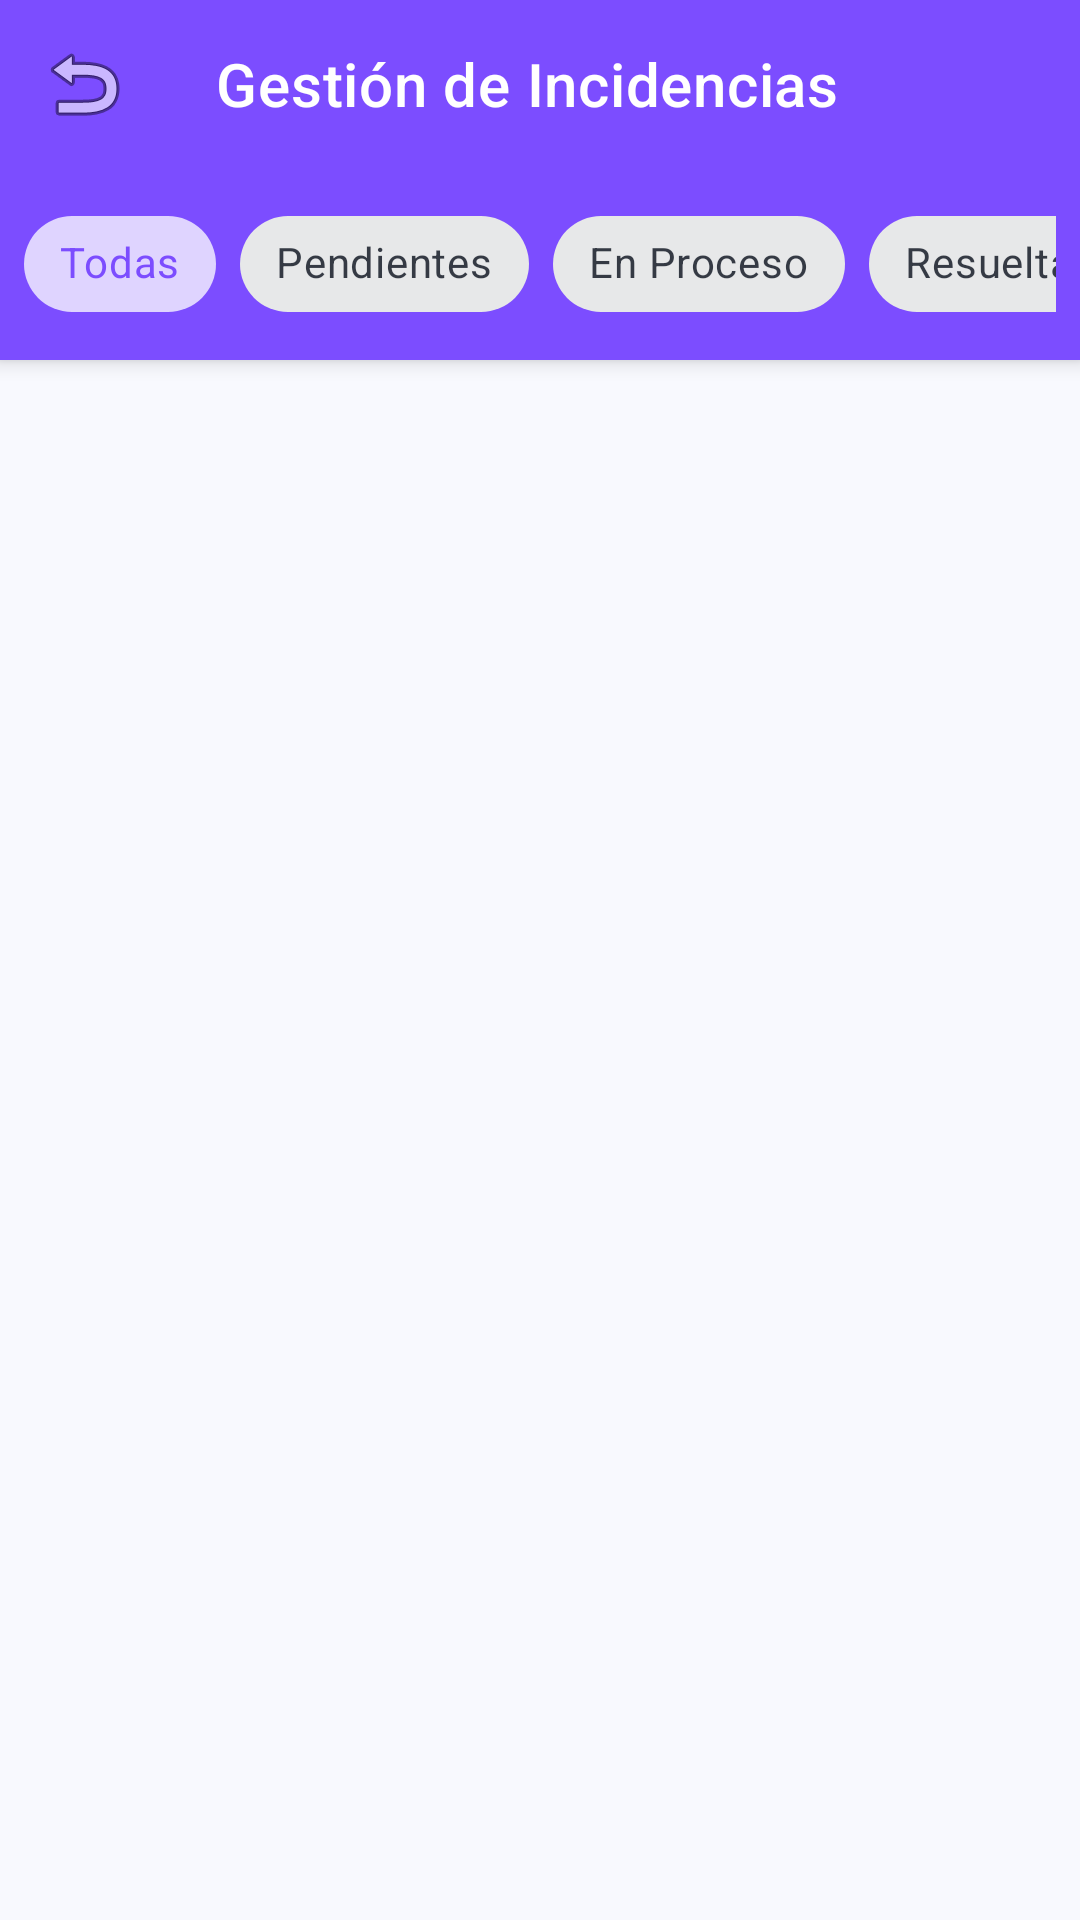

Android layout source for this screen:
<!-- AndroidManifest.xml: application theme Theme.Adminiums1 -->
<!-- res/layout/activity_manejo_incidencias.xml -->
<?xml version="1.0" encoding="utf-8"?>
<androidx.coordinatorlayout.widget.CoordinatorLayout xmlns:android="http://schemas.android.com/apk/res/android"
    xmlns:app="http://schemas.android.com/apk/res-auto"
    android:layout_width="match_parent"
    android:layout_height="match_parent"
    android:background="@color/colorBackground">

    <com.google.android.material.appbar.AppBarLayout
        android:layout_width="match_parent"
        android:layout_height="wrap_content">

        <androidx.appcompat.widget.Toolbar
            android:id="@+id/toolbar"
            android:layout_width="match_parent"
            android:layout_height="?attr/actionBarSize"
            android:background="@color/colorPrimary"
            app:navigationIcon="@android:drawable/ic_menu_revert"
            app:title="Gestión de Incidencias"
            app:titleTextColor="@color/white" />

        <HorizontalScrollView
            android:layout_width="match_parent"
            android:layout_height="wrap_content"
            android:padding="8dp"
            android:scrollbars="none">

            <com.google.android.material.chip.ChipGroup
                android:id="@+id/chipGroupFiltros"
                android:layout_width="wrap_content"
                android:layout_height="wrap_content"
                app:singleSelection="true">

                <com.google.android.material.chip.Chip
                    android:id="@+id/chipTodas"
                    style="@style/Widget.MaterialComponents.Chip.Choice"
                    android:layout_width="wrap_content"
                    android:layout_height="wrap_content"
                    android:checked="true"
                    android:text="Todas" />

                <com.google.android.material.chip.Chip
                    android:id="@+id/chipPendientes"
                    style="@style/Widget.MaterialComponents.Chip.Choice"
                    android:layout_width="wrap_content"
                    android:layout_height="wrap_content"
                    android:text="Pendientes" />

                <com.google.android.material.chip.Chip
                    android:id="@+id/chipEnProceso"
                    style="@style/Widget.MaterialComponents.Chip.Choice"
                    android:layout_width="wrap_content"
                    android:layout_height="wrap_content"
                    android:text="En Proceso" />

                <com.google.android.material.chip.Chip
                    android:id="@+id/chipResueltas"
                    style="@style/Widget.MaterialComponents.Chip.Choice"
                    android:layout_width="wrap_content"
                    android:layout_height="wrap_content"
                    android:text="Resueltas" />
            </com.google.android.material.chip.ChipGroup>
        </HorizontalScrollView>
    </com.google.android.material.appbar.AppBarLayout>

    <FrameLayout
        android:layout_width="match_parent"
        android:layout_height="match_parent"
        app:layout_behavior="@string/appbar_scrolling_view_behavior">

        <androidx.recyclerview.widget.RecyclerView
            android:id="@+id/rvIncidencias"
            android:layout_width="match_parent"
            android:layout_height="match_parent"
            android:paddingHorizontal="8dp" />

        <LinearLayout
            android:id="@+id/layoutEmpty"
            android:layout_width="wrap_content"
            android:layout_height="wrap_content"
            android:layout_gravity="center"
            android:gravity="center"
            android:orientation="vertical"
            android:visibility="gone">

            <ImageView
                android:layout_width="80dp"
                android:layout_height="80dp"
                android:contentDescription="Vacío"
                android:src="@android:drawable/ic_menu_info_details"
                app:tint="@color/colorTextSecondary" />

            <TextView
                android:layout_width="wrap_content"
                android:layout_height="wrap_content"
                android:layout_marginTop="8dp"
                android:text="Sin incidencias en este filtro"
                android:textColor="@color/colorTextSecondary" />
        </LinearLayout>
    </FrameLayout>
</androidx.coordinatorlayout.widget.CoordinatorLayout>
<!-- resources referenced by this layout -->
<resources>
  <color name="colorBackground">#F8F9FE</color>
  <color name="colorPrimary">#7C4DFF</color>
  <color name="colorTextSecondary">#718096</color>
  <color name="white">#FFFFFF</color>
  <style name="Theme.Adminiums1" parent="Theme.MaterialComponents.Light.NoActionBar">
          <item name="colorPrimary">@color/colorPrimary</item>
          <item name="colorPrimaryVariant">@color/colorPrimaryDark</item>
          <item name="colorOnPrimary">@color/white</item>
          <item name="colorSecondary">@color/colorPrimaryLight</item>
          <item name="colorOnSecondary">@color/white</item>
          <item name="android:colorBackground">@color/colorBackground</item>
          <item name="colorSurface">@color/colorSurface</item>
          <item name="colorOnSurface">@color/colorTextPrimary</item>
          <item name="android:windowBackground">@color/colorBackground</item>
          <item name="materialButtonStyle">@style/Widget.Adminiums.Button</item>
          <item name="textInputStyle">@style/Widget.Adminiums.TextInputLayout</item>
      </style>
  <color name="colorPrimaryDark">#6200EA</color>
  <color name="colorPrimaryLight">#B47CFF</color>
  <color name="colorSurface">#FFFFFF</color>
  <color name="colorTextPrimary">#1A202C</color>
  <style name="Widget.Adminiums.Button" parent="Widget.MaterialComponents.Button">
          <item name="android:textAllCaps">false</item>
          <item name="cornerRadius">8dp</item>
          <item name="android:letterSpacing">0</item>
      </style>
  <style name="Widget.Adminiums.TextInputLayout" parent="Widget.MaterialComponents.TextInputLayout.OutlinedBox">
          <item name="boxStrokeColor">@color/colorBorderSecondary</item>
          <item name="boxStrokeWidth">0.5dp</item>
          <item name="boxCornerRadiusTopStart">8dp</item>
          <item name="boxCornerRadiusTopEnd">8dp</item>
          <item name="boxCornerRadiusBottomStart">8dp</item>
          <item name="boxCornerRadiusBottomEnd">8dp</item>
          <item name="boxBackgroundColor">@color/colorSurfaceSecondary</item>
          <item name="hintTextColor">@color/colorTextSecondary</item>
          <item name="android:textColorHint">@color/colorTextTertiary</item>
      </style>
  <color name="colorBorderSecondary">#E2E8F0</color>
  <color name="colorSurfaceSecondary">#F3F5F7</color>
  <color name="colorTextTertiary">#A0AEC0</color>
</resources>
